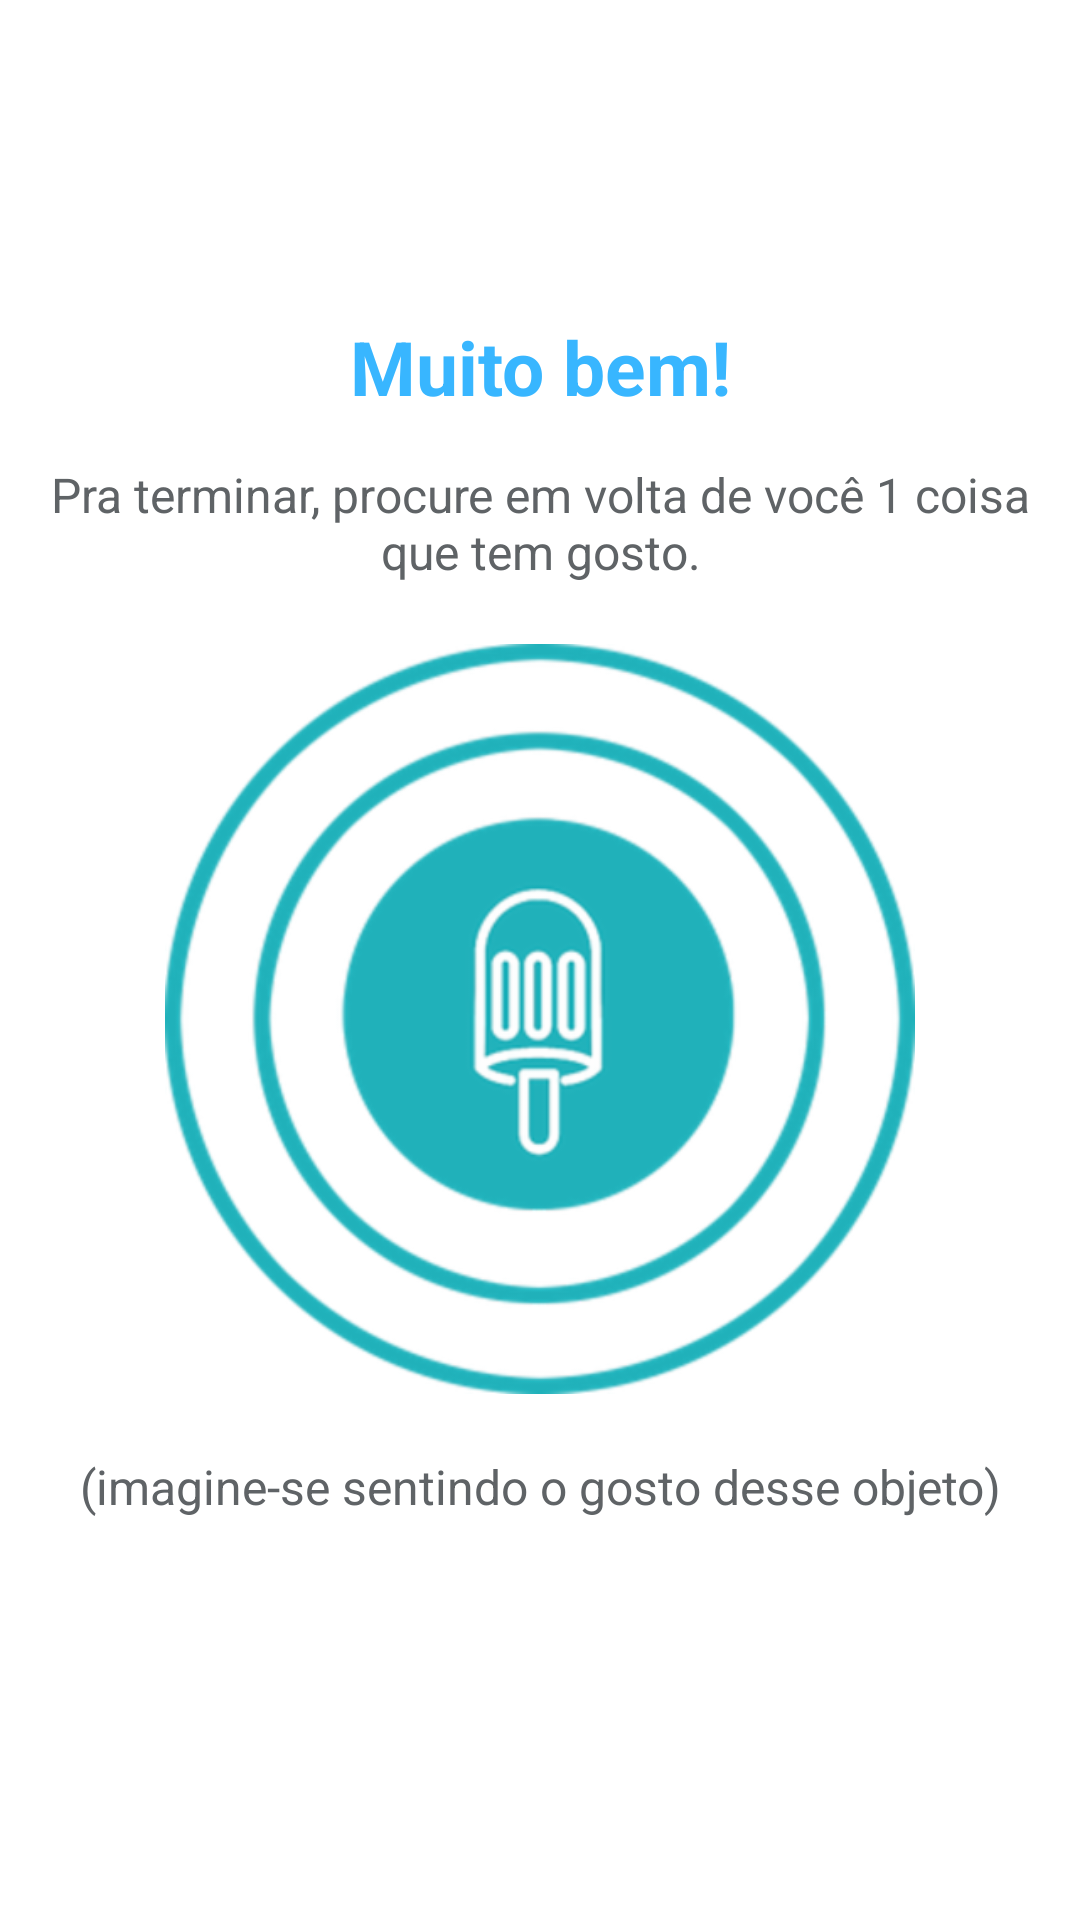

The Android layout XML behind this screen, and the referenced resources:
<!-- AndroidManifest.xml: application theme AppTheme -->
<!-- res/layout/fragment_taste.xml -->
<?xml version="1.0" encoding="utf-8"?>
<androidx.constraintlayout.widget.ConstraintLayout xmlns:android="http://schemas.android.com/apk/res/android"
    xmlns:app="http://schemas.android.com/apk/res-auto"
    xmlns:tools="http://schemas.android.com/tools"
    android:layout_width="match_parent"
    android:layout_height="match_parent"
    tools:context=".ui.fragment.TasteFragment">

    <TextView
        android:layout_width="0dp"
        android:layout_height="wrap_content"
        android:layout_marginStart="14dp"
        android:layout_marginEnd="14dp"
        android:layout_marginBottom="15dp"
        android:text="Muito bem!"
        android:textAlignment="center"
        android:textColor="@color/colorPrimary"
        android:textSize="@dimen/textView_bigTitle"
        android:textStyle="bold"
        app:layout_constraintBottom_toTopOf="@id/fragment_taste_textView_subTitle"
        app:layout_constraintEnd_toEndOf="parent"
        app:layout_constraintStart_toStartOf="parent" />

    <TextView
        android:id="@+id/fragment_taste_textView_subTitle"
        android:layout_width="0dp"
        android:layout_height="wrap_content"
        android:layout_marginStart="14dp"
        android:layout_marginEnd="14dp"
        android:layout_marginBottom="20dp"
        android:text="Pra terminar, procure em volta de você 1 coisa que tem gosto."
        android:textAlignment="center"
        android:textSize="@dimen/textView_subTitle"
        app:layout_constraintBottom_toTopOf="@id/fragment_taste_imageView"
        app:layout_constraintEnd_toEndOf="parent"
        app:layout_constraintStart_toStartOf="parent" />

    <ImageView
        android:id="@+id/fragment_taste_imageView"
        android:layout_width="0dp"
        android:layout_height="250dp"
        android:src="@drawable/taste_exercise"
        app:layout_constraintBottom_toBottomOf="parent"
        app:layout_constraintEnd_toEndOf="parent"
        app:layout_constraintStart_toStartOf="parent"
        app:layout_constraintTop_toTopOf="parent"
        app:layout_constraintVertical_bias="0.55" />

    <TextView
        android:layout_width="0dp"
        android:layout_height="wrap_content"
        android:layout_marginStart="14dp"
        android:layout_marginTop="20dp"
        android:layout_marginEnd="14dp"
        android:text="(imagine-se sentindo o gosto desse objeto)"
        android:textAlignment="center"
        android:textSize="@dimen/textView_subTitle"
        app:layout_constraintEnd_toEndOf="parent"
        app:layout_constraintStart_toStartOf="parent"
        app:layout_constraintTop_toBottomOf="@id/fragment_taste_imageView" />

</androidx.constraintlayout.widget.ConstraintLayout>
<!-- resources referenced by this layout -->
<resources>
  <color name="colorPrimary">#38b6ff</color>
  <dimen name="textView_bigTitle">25sp</dimen>
  <dimen name="textView_subTitle">16sp</dimen>
  <!-- drawable taste_exercise: png bitmap (drawable-hdpi, 37571 bytes) -->
  <style name="AppTheme" parent="Theme.AppCompat.Light.DarkActionBar">
          <item name="colorPrimary">@color/colorPrimary</item>
          <item name="colorPrimaryDark">@color/colorPrimaryDark</item>
          <item name="colorAccent">@color/colorAccent</item>
          <item name="editTextStyle">@style/App_EditTextStyle</item>
          <item name="switchStyle">@style/App_SwitchStyle</item>
          <item name="buttonStyle">@style/App_ButtonStyle</item>
          <item name="android:textViewStyle">@style/App_TextViewStyle</item>
          <item name="android:alertDialogTheme">@style/App_AlertDialogTheme</item>
          <item name="android:windowBackground">@android:color/white</item>
          <item name="android:colorBackground">@android:color/white</item>
      </style>
  <color name="colorPrimaryDark">#05A3FF</color>
  <color name="colorAccent">#FF8138</color>
  <style name="App_EditTextStyle" parent="@style/Widget.AppCompat.EditText">
          <item name="android:layout_height">wrap_content</item>
          <item name="android:textSize">@dimen/editText_text</item>
      </style>
  <style name="App_SwitchStyle" parent="@style/Widget.AppCompat.CompoundButton.Switch">
          <item name="android:layout_height">wrap_content</item>
          <item name="android:layout_width">wrap_content</item>
          <item name="android:textSize">@dimen/switchText</item>
      </style>
  <style name="App_ButtonStyle" parent="@style/Widget.AppCompat.Button">
          <item name="android:layout_height">wrap_content</item>
          <item name="android:minHeight">0dp</item>
          <item name="android:textAllCaps">false</item>
          <item name="android:padding">6dp</item>
          <item name="android:textSize">@dimen/buttonText</item>
          <item name="android:background">@color/colorPrimaryDark</item>
          <item name="android:textColor">@android:color/white</item>
      </style>
  <style name="App_TextViewStyle" parent="@style/Widget.AppCompat.TextView">
          <item name="android:textSize">@dimen/textViewText</item>
          <item name="android:textColor">#5f6366</item>
      </style>
  <style name="App_AlertDialogTheme" parent="ThemeOverlay.AppCompat.Dialog.Alert">
          <item name="android:buttonBarButtonStyle">@style/App_AlertDialog_ButtonStyle</item>
      </style>
  <dimen name="editText_text">18sp</dimen>
  <dimen name="switchText">16sp</dimen>
  <dimen name="buttonText">16sp</dimen>
  <dimen name="textViewText">14sp</dimen>
  <style name="App_AlertDialog_ButtonStyle" parent="Widget.AppCompat.Button.ButtonBar.AlertDialog">
          <item name="android:textColor">@color/colorPrimaryDark</item>
      </style>
</resources>
